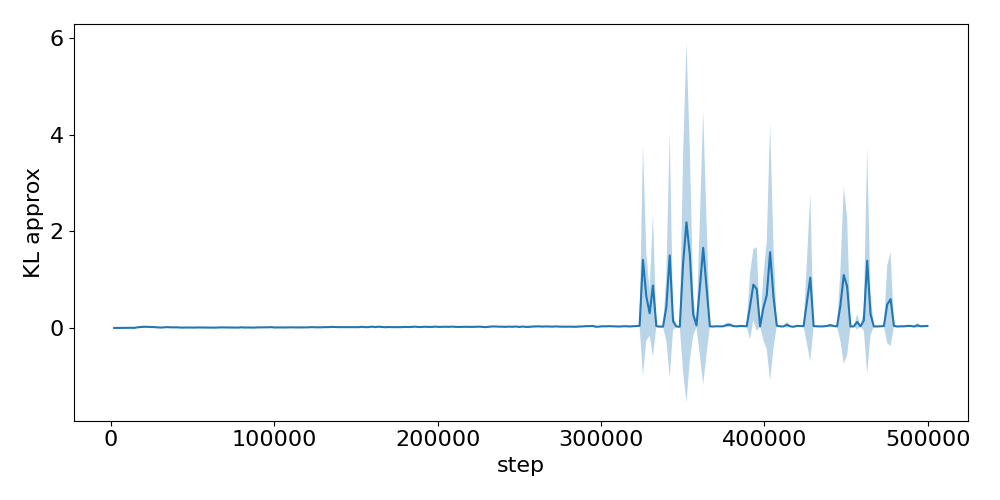

The table this chart was drawn from, first rows:
step, run_0, run_1, run_2
2048, 0.004815, 0.006369, 0.006478
4096, 0.004713, 0.01187, 0.004157
6144, 0.007672, 0.008043, 0.01236
8192, 0.005868, 0.007741, 0.007186
10240, 0.00917, 0.00902, 0.007979
12288, 0.01113, 0.006656, 0.01015
14336, 0.01098, 0.008103, 0.004836
16384, 0.02175, 0.01594, 0.01937
18432, 0.03477, 0.01213, 0.0309
20480, 0.04483, 0.02276, 0.02383
22528, 0.02869, 0.03034, 0.02896
24576, 0.02019, 0.0281, 0.02724
26624, 0.01369, 0.03144, 0.02669
28672, 0.02324, 0.02146, 0.008694
30720, 0.01628, 0.0177, 0.008353
32768, 0.02302, 0.01756, 0.01966
34816, 0.02659, 0.01709, 0.02409
36864, 0.01736, 0.01739, 0.0209
38912, 0.01723, 0.01906, 0.02092
40960, 0.02504, 0.01538, 0.0143
43008, 0.01666, 0.01259, 0.01102
45056, 0.01438, 0.01412, 0.01437
47104, 0.0149, 0.01018, 0.02032
49152, 0.01379, 0.01181, 0.01413
51200, 0.01126, 0.01252, 0.017
53248, 0.01817, 0.01414, 0.01669
55296, 0.01911, 0.01087, 0.01559
57344, 0.01266, 0.009537, 0.01459
59392, 0.01244, 0.01397, 0.0154
61440, 0.01505, 0.01277, 0.01238
63488, 0.01453, 0.01018, 0.01216
65536, 0.01538, 0.01473, 0.01576
67584, 0.0159, 0.0161, 0.02186
69632, 0.01743, 0.01644, 0.01784
71680, 0.01362, 0.01566, 0.01658
73728, 0.01279, 0.01698, 0.01779
75776, 0.01322, 0.01538, 0.0124
77824, 0.01224, 0.01517, 0.01146
79872, 0.01554, 0.02155, 0.02152
81920, 0.01224, 0.01212, 0.01786
83968, 0.01493, 0.02113, 0.01252
86016, 0.01562, 0.01475, 0.01122
88064, 0.01203, 0.01422, 0.01529
90112, 0.01883, 0.01526, 0.01869
92160, 0.01721, 0.01332, 0.02192
94208, 0.01674, 0.01534, 0.02407
96256, 0.01293, 0.01846, 0.02694
98304, 0.03045, 0.01713, 0.02188
100352, 0.01276, 0.01536, 0.01793
102400, 0.01466, 0.01587, 0.02075
104448, 0.02001, 0.01589, 0.01307
106496, 0.01441, 0.0142, 0.01935
108544, 0.01427, 0.02099, 0.01953
110592, 0.01504, 0.02528, 0.0168
112640, 0.01354, 0.01764, 0.01895
114688, 0.01394, 0.01826, 0.01897
116736, 0.02204, 0.01805, 0.01615
118784, 0.01556, 0.01475, 0.01797
120832, 0.01937, 0.01707, 0.01946
122880, 0.02802, 0.01909, 0.0243
... 184 more rows
